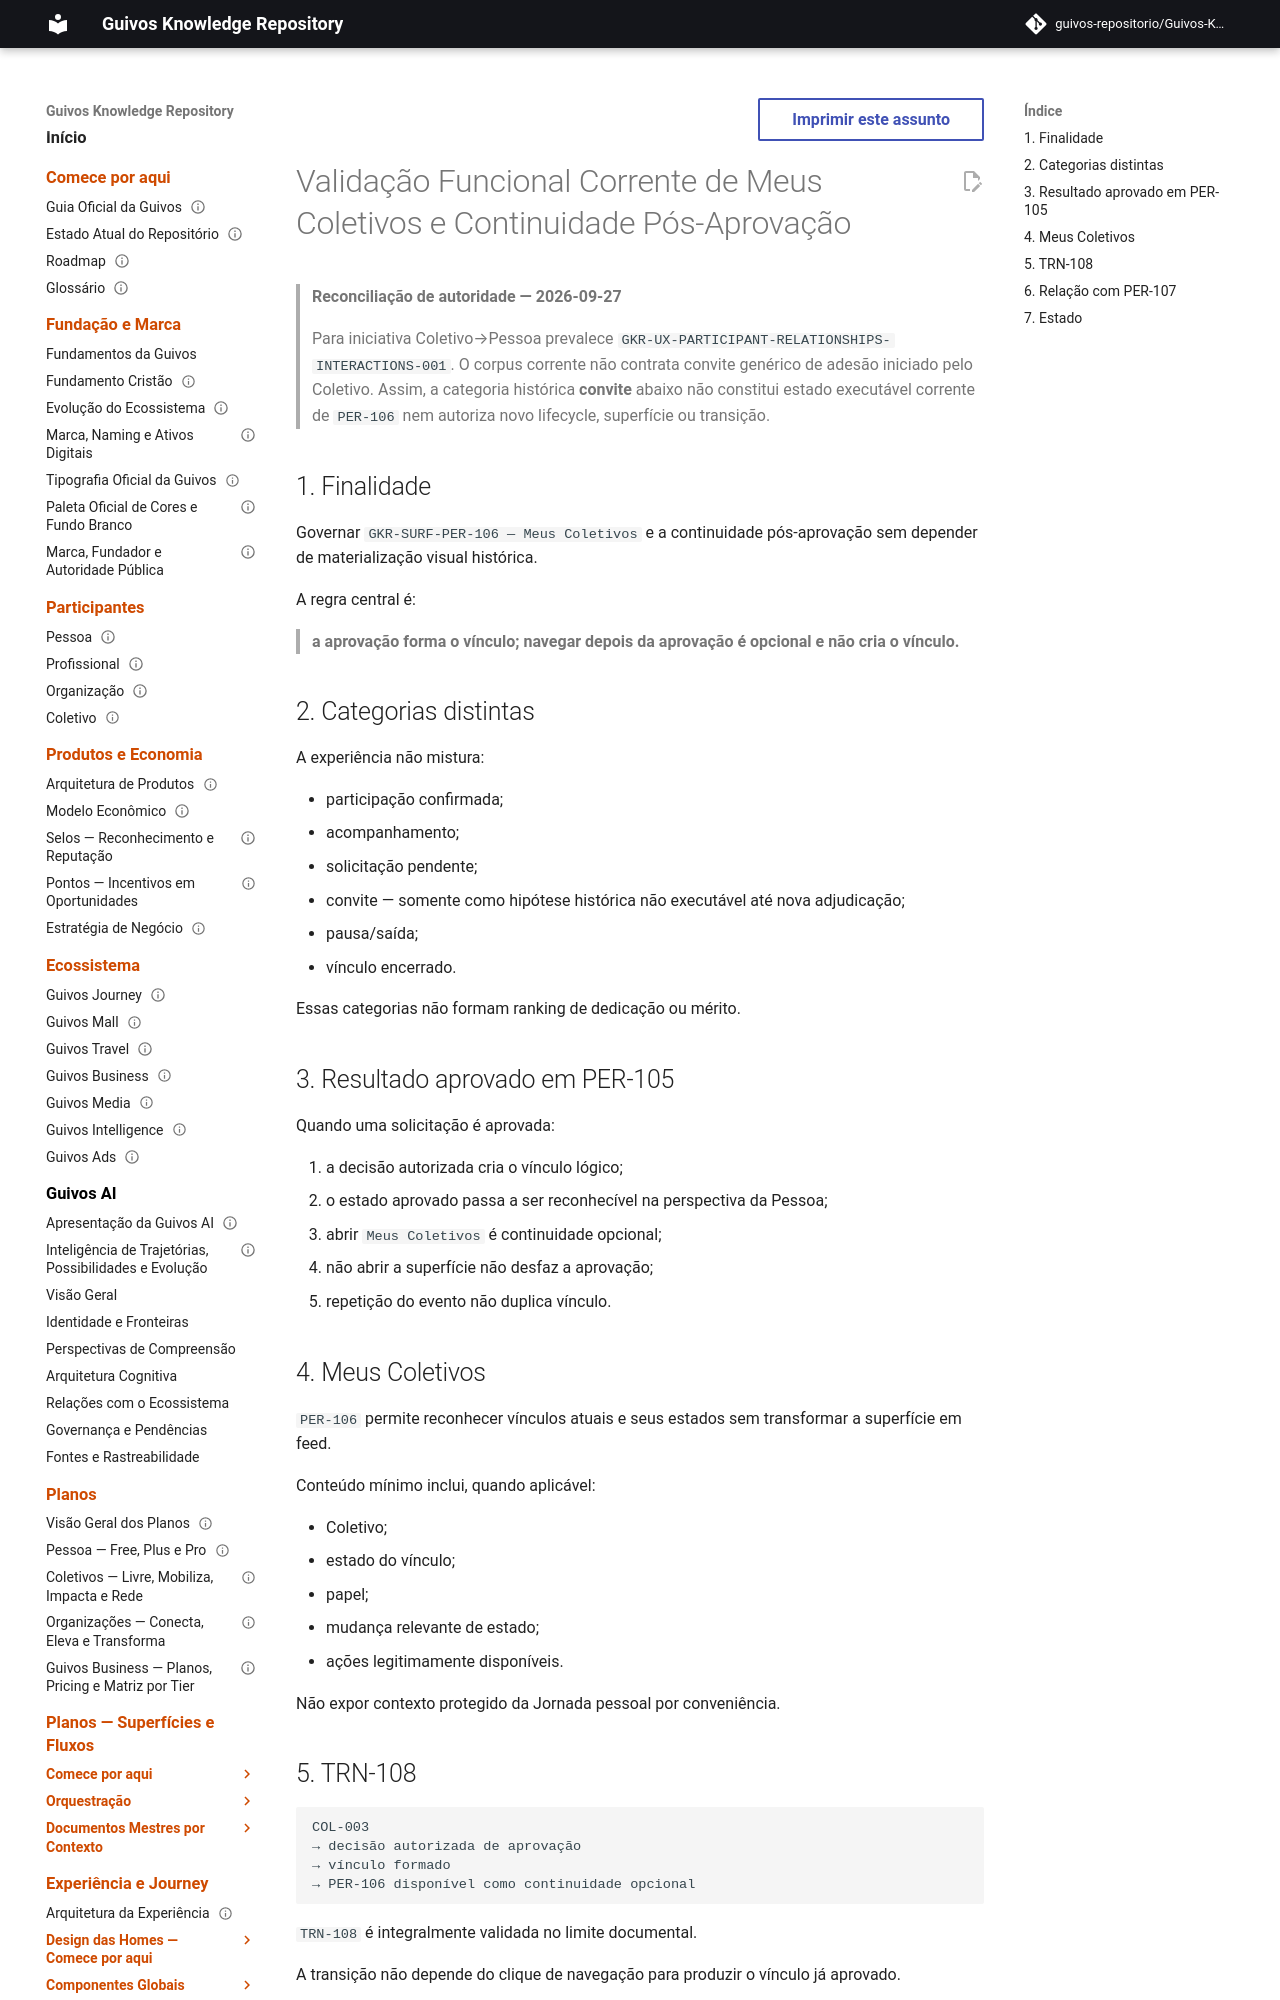

repository: guivos-repositorio/Guivos-Knowledge-Repository · page: experience-architecture/uxa-092-my-collectives-functional-validation-and-post-approval-continuity-revalidation/index.html · generator: mkdocs

---
id: UXA-092
title: Validação Funcional Corrente de Meus Coletivos e Continuidade Pós-Aprovação
status: active
version: 1.1.0
owner: Arquitetura da Experiência da Guivos
last_updated: 2026-09-27
parent: UXA-000
depends_on:
  - UXA-056
  - UXA-089
  - UXA-090
  - GKR-JOURNEY-SURFACE-REGISTRY-001
  - GKR-JOURNEY-TRANSITION-REGISTRY-001
  - GKR-UX-PARTICIPANT-RELATIONSHIPS-INTERACTIONS-001
related:
  - GKR-SURF-PER-105
  - GKR-SURF-PER-106
  - GKR-TRN-108
  - GKR-TRN-110
normative: false
---

# Validação Funcional Corrente de Meus Coletivos e Continuidade Pós-Aprovação

> **Reconciliação de autoridade — 2026-09-27**
>
> Para iniciativa Coletivo→Pessoa prevalece `GKR-UX-PARTICIPANT-RELATIONSHIPS-INTERACTIONS-001`. O corpus corrente não contrata convite genérico de adesão iniciado pelo Coletivo. Assim, a categoria histórica **convite** abaixo não constitui estado executável corrente de `PER-106` nem autoriza novo lifecycle, superfície ou transição.

## 1. Finalidade

Governar `GKR-SURF-PER-106 — Meus Coletivos` e a continuidade pós-aprovação sem depender de materialização visual histórica.

A regra central é:

> **a aprovação forma o vínculo; navegar depois da aprovação é opcional e não cria o vínculo.**
